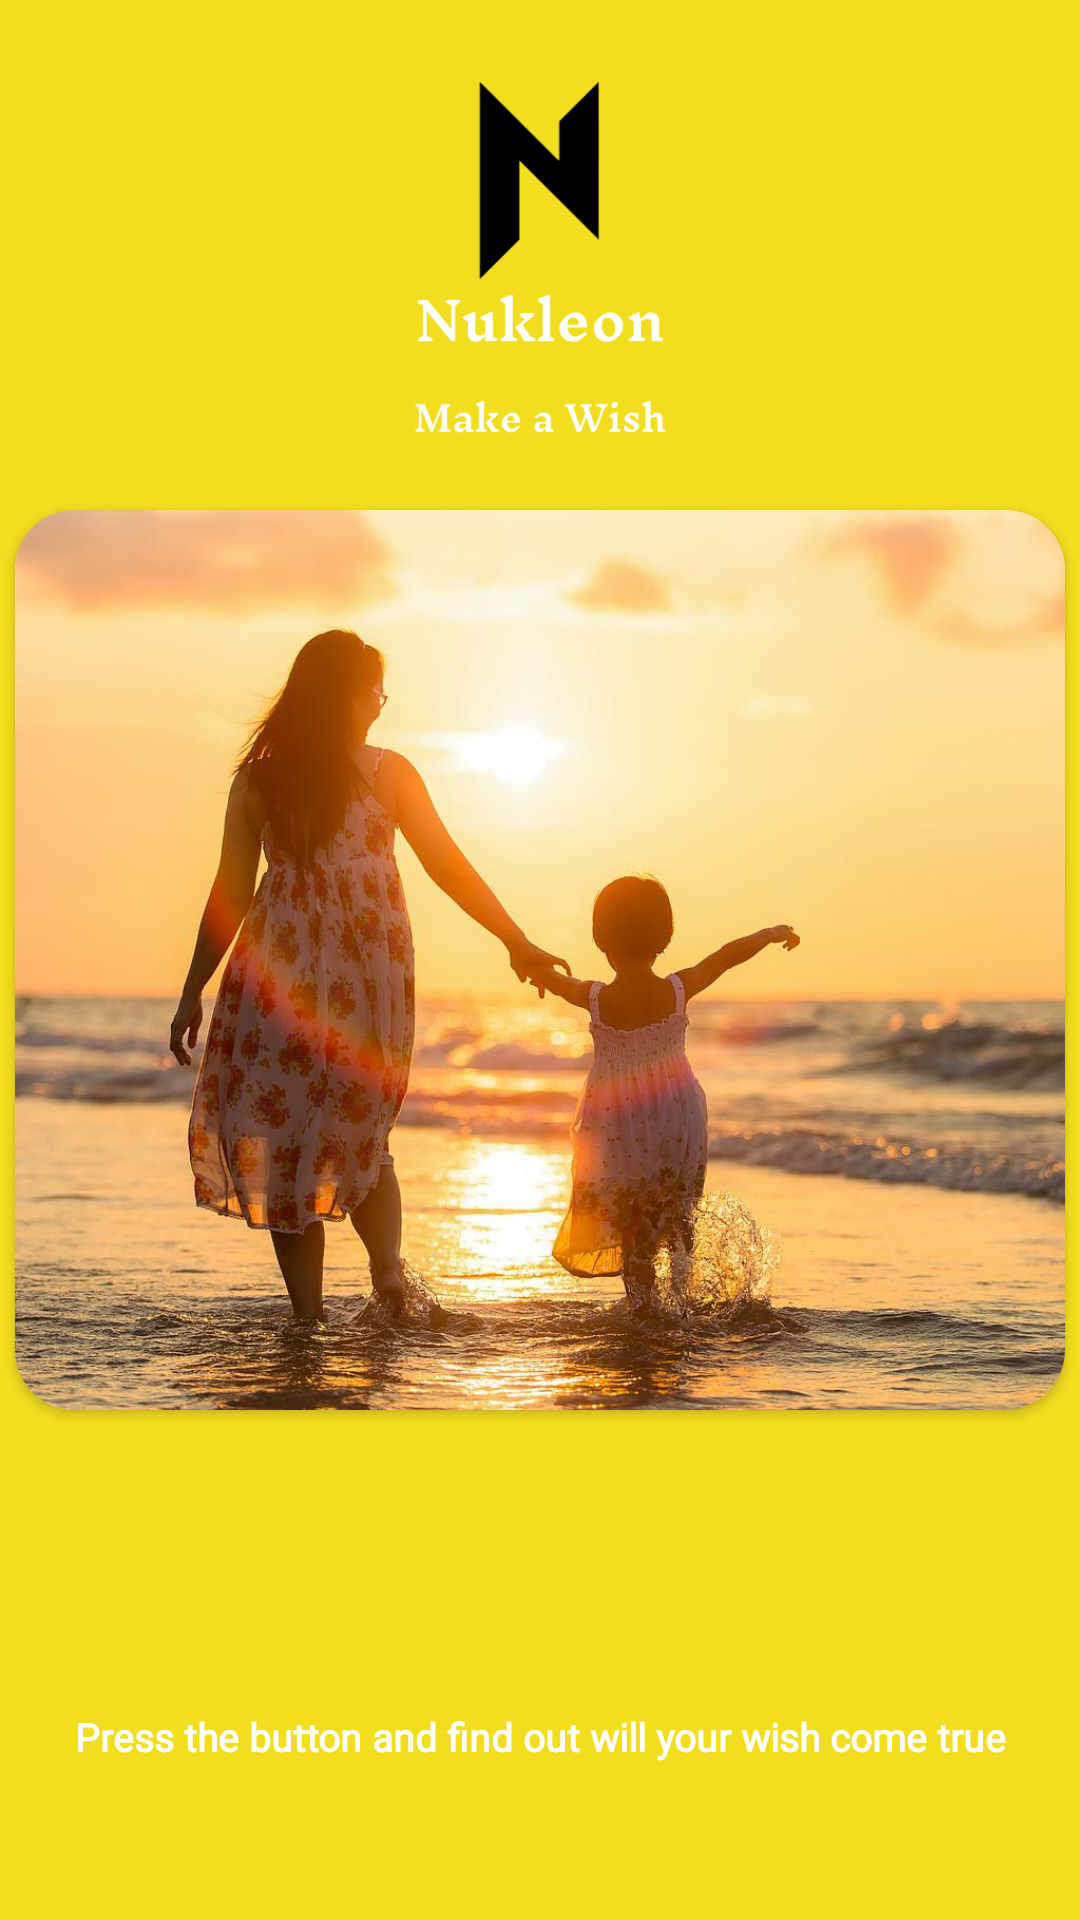

Layout XML and referenced resources for this Android screen:
<!-- AndroidManifest.xml: application theme Theme.NukeonWish -->
<!-- res/layout/activity_main_screen_bakey.xml -->
<?xml version="1.0" encoding="utf-8"?>
<androidx.constraintlayout.widget.ConstraintLayout xmlns:android="http://schemas.android.com/apk/res/android"
    xmlns:app="http://schemas.android.com/apk/res-auto"
    xmlns:tools="http://schemas.android.com/tools"
    android:layout_width="match_parent"
    android:layout_height="match_parent"
    android:background="@color/bg_m"
    tools:context=".MainScreenNkleon">

    <androidx.cardview.widget.CardView
        android:id="@+id/cardView"
        android:layout_width="0dp"
        android:layout_margin="5dp"
        app:cardCornerRadius="20dp"
        android:layout_height="300dp"
        android:layout_marginStart="8dp"
        android:layout_marginEnd="8dp"
        app:layout_constraintBottom_toBottomOf="parent"
        app:layout_constraintEnd_toEndOf="parent"
        app:layout_constraintStart_toStartOf="parent"
        app:layout_constraintTop_toTopOf="parent" >

        <androidx.constraintlayout.widget.ConstraintLayout
            android:layout_width="match_parent"
            android:layout_height="match_parent">

            <ImageView
                android:id="@+id/kreert"
                android:layout_width="match_parent"
                android:layout_height="match_parent"
                android:scaleType="centerCrop"
                app:layout_constraintBottom_toBottomOf="parent"
                app:layout_constraintEnd_toEndOf="parent"
                app:layout_constraintStart_toStartOf="parent"
                app:layout_constraintTop_toTopOf="parent"
                app:srcCompat="@drawable/adlt" />

            <TextView
                android:id="@+id/ndssf"
                android:layout_width="0dp"
                android:textColor="@color/white"
                android:textStyle="bold"
                android:fontFamily="@font/sans"
                android:includeFontPadding="false"
                android:gravity="center"
                android:textSize="35sp"
                android:layout_margin="10dp"
                android:background="#81040404"
                android:padding="10dp"
                android:visibility="gone"
                android:layout_height="wrap_content"
                android:layout_marginBottom="8dp"
                app:layout_constraintBottom_toBottomOf="@+id/kreert"
                app:layout_constraintEnd_toEndOf="@+id/kreert"
                app:layout_constraintStart_toStartOf="parent"
                app:layout_constraintTop_toTopOf="parent" />
        </androidx.constraintlayout.widget.ConstraintLayout>

    </androidx.cardview.widget.CardView>

    <ImageView
        android:id="@+id/imageView2"
        android:layout_width="150dp"
        android:layout_height="150dp"
        android:layout_marginTop="20dp"
        app:layout_constraintEnd_toEndOf="parent"
        app:layout_constraintStart_toStartOf="parent"
        app:layout_constraintTop_toTopOf="parent"
        app:srcCompat="@drawable/nukleon_make_wish_logo" />

    <TextView
        android:id="@+id/lefwef"
        android:layout_width="wrap_content"
        android:layout_height="wrap_content"
        android:text="Press the button and find out will your wish come true"
        android:textAlignment="center"
        android:textColor="@color/white"
        android:textSize="13sp"
        android:textStyle="bold"
        android:fontFamily="@font/sans"
        app:layout_constraintEnd_toEndOf="parent"
        app:layout_constraintStart_toStartOf="parent"
        app:layout_constraintTop_toBottomOf="@+id/jdsfsdf" />

    <ImageView
        android:id="@+id/jdsfsdf"
        android:layout_width="200dp"
        android:layout_height="60dp"
        android:layout_marginTop="40dp"
        app:layout_constraintEnd_toEndOf="parent"
        app:layout_constraintStart_toStartOf="parent"
        app:layout_constraintTop_toBottomOf="@+id/cardView"
        app:srcCompat="@drawable/startnukleon_b" />

</androidx.constraintlayout.widget.ConstraintLayout>
<!-- resources referenced by this layout -->
<resources>
  <color name="bg_m">#F3DD1F</color>
  <color name="white">#FFFFFFFF</color>
  <!-- drawable adlt: jpg bitmap (drawable, 121189 bytes) -->
  <!-- drawable nukleon_make_wish_logo: png bitmap (drawable, 14282 bytes) -->
  <style name="Theme.NukeonWish" parent="Theme.MaterialComponents.DayNight.DarkActionBar">
          
          <item name="colorPrimary">@color/purple_500</item>
          <item name="colorPrimaryVariant">@color/purple_700</item>
          <item name="colorOnPrimary">@color/white</item>
          
          <item name="colorSecondary">@color/teal_200</item>
          <item name="windowNoTitle">true</item>
          <item name="android:windowFullscreen">true</item>
          <item name="windowActionBar">false</item>
          <item name="colorSecondaryVariant">@color/teal_700</item>
          <item name="colorOnSecondary">@color/black</item>
          
          <item name="android:statusBarColor" tools:targetApi="l">?attr/colorPrimaryVariant</item>
          
      </style>
  <color name="purple_500">#FF6200EE</color>
  <color name="purple_700">#FF3700B3</color>
  <color name="teal_200">#FF03DAC5</color>
  <color name="teal_700">#FF018786</color>
  <color name="black">#FF000000</color>
</resources>
